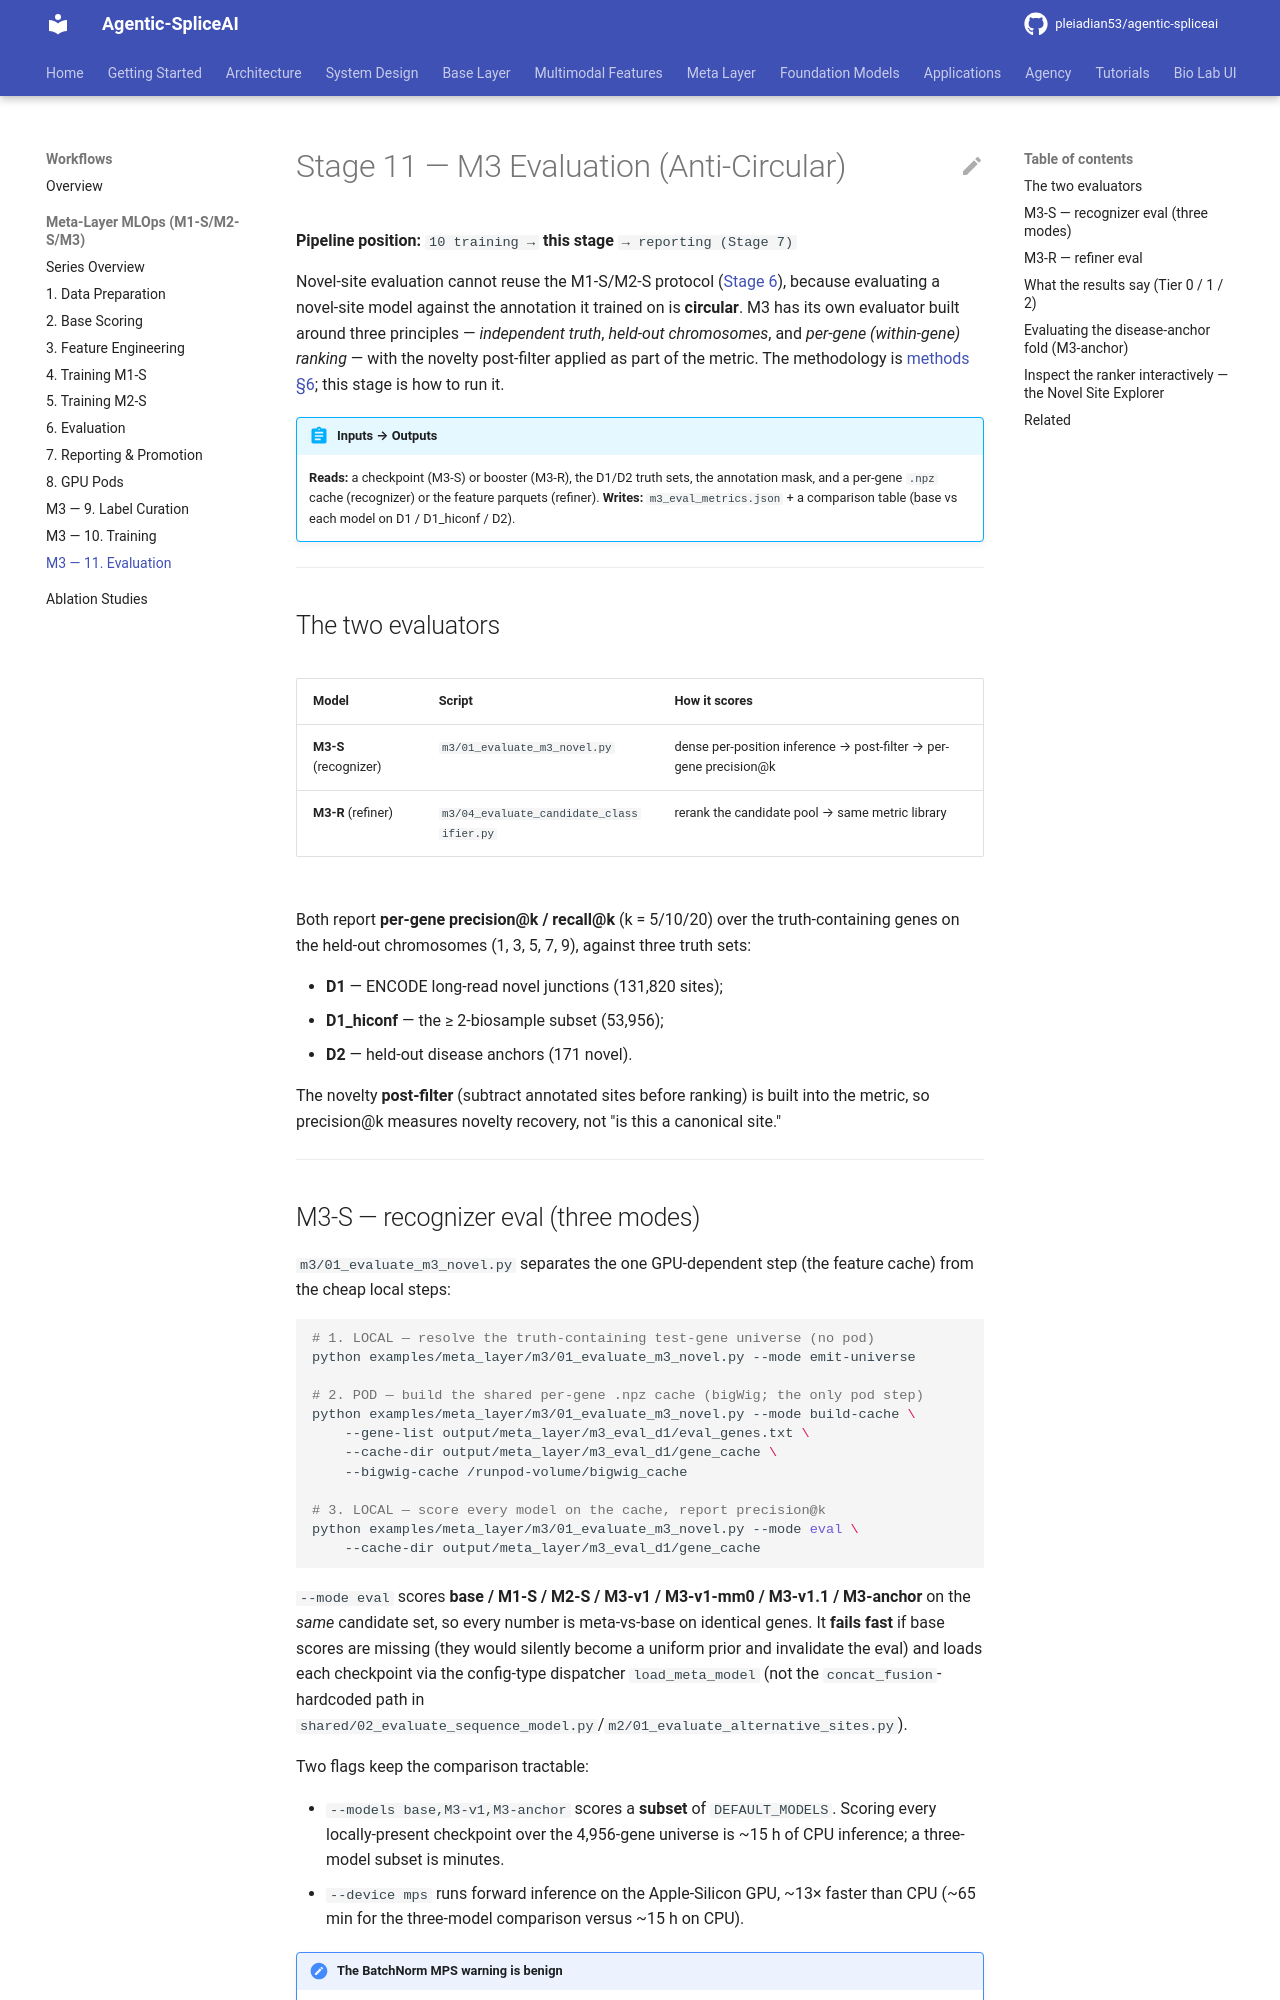

repository: pleiadian53/agentic-spliceai · page: workflows/meta_layer/11_m3_evaluation/index.html · generator: mkdocs

# Stage 11 — M3 Evaluation (Anti-Circular)

**Pipeline position:** `10 training → ` **this stage** ` → reporting (Stage 7)`

Novel-site evaluation cannot reuse the M1-S/M2-S protocol
([Stage 6](06_evaluation.md)), because evaluating a novel-site model against the annotation it trained
on is **circular**. M3 has its own evaluator built around three principles — *independent truth*,
*held-out chromosomes*, and *per-gene (within-gene) ranking* — with the novelty post-filter applied as
part of the metric. The methodology is [methods §6](../../meta_layer/methods/06_m3_novel_site_formulation.md#6-anti-circular-evaluation-the-core-contribution);
this stage is how to run it.

!!! abstract "Inputs → Outputs"
    **Reads:** a checkpoint (M3-S) or booster (M3-R), the D1/D2 truth sets, the annotation mask, and a
    per-gene `.npz` cache (recognizer) or the feature parquets (refiner).
    **Writes:** `m3_eval_metrics.json` + a comparison table (base vs each model on D1 / D1_hiconf / D2).

---

## The two evaluators

| Model | Script | How it scores |
|-------|--------|---------------|
| **M3-S** (recognizer) | `m3/01_evaluate_m3_novel.py` | dense per-position inference → post-filter → per-gene precision@k |
| **M3-R** (refiner) | `m3/04_evaluate_candidate_classifier.py` | rerank the candidate pool → same metric library |

Both report **per-gene precision@k / recall@k** (k = 5/10/20) over the truth-containing genes on the
held-out chromosomes (1, 3, 5, 7, 9), against three truth sets:

- **D1** — ENCODE long-read novel junctions (131,820 sites);
- **D1_hiconf** — the ≥ 2-biosample subset (53,956);
- **D2** — held-out disease anchors (171 novel).

The novelty **post-filter** (subtract annotated sites before ranking) is built into the metric, so
precision@k measures novelty recovery, not "is this a canonical site."

---
